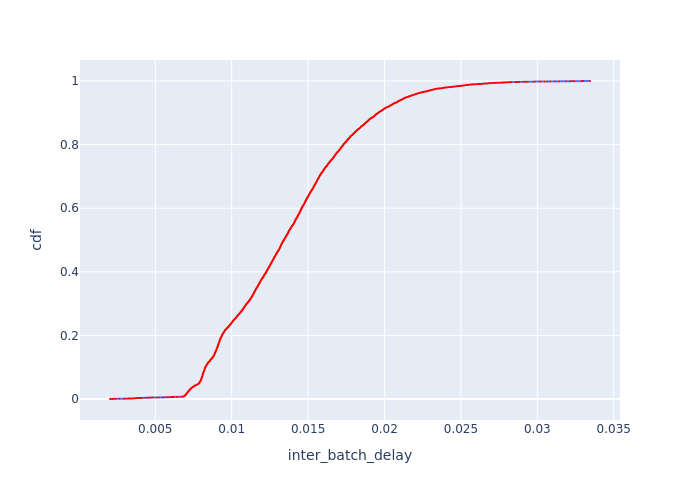

Data behind this chart, as committed beside it:
Batch Id, inter_batch_delay, cdf
8259, 0.002037, 0.0001013
4942, 0.002082, 0.0002027
6098, 0.002189, 0.000304
7194, 0.002199, 0.0004053
4954, 0.002262, 0.0005066
11497, 0.002392, 0.000608
9952, 0.002438, 0.0007093
6977, 0.002649, 0.0008106
8260, 0.002949, 0.0009119
9337, 0.00295, 0.001013
12881, 0.002982, 0.001115
6976, 0.003038, 0.001216
4941, 0.003067, 0.001317
4634, 0.003205, 0.001419
12430, 0.003256, 0.00152
7596, 0.003335, 0.001621
4953, 0.003377, 0.001723
12643, 0.003448, 0.001824
12432, 0.003543, 0.001925
11756, 0.003544, 0.002027
5810, 0.00359, 0.002128
11251, 0.003601, 0.002229
12429, 0.003602, 0.002331
5497, 0.003623, 0.002432
13093, 0.003675, 0.002533
4635, 0.003704, 0.002635
8258, 0.003708, 0.002736
9627, 0.003738, 0.002837
9953, 0.003759, 0.002938
6704, 0.003783, 0.00304
8481, 0.003826, 0.003141
9336, 0.003906, 0.003242
11499, 0.003945, 0.003344
4633, 0.00402, 0.003445
13927, 0.004118, 0.003546
13092, 0.004136, 0.003648
13489, 0.004155, 0.003749
5496, 0.004355, 0.00385
14054, 0.004398, 0.003952
9626, 0.004477, 0.004053
10655, 0.004508, 0.004154
13094, 0.004582, 0.004256
7195, 0.004623, 0.004357
5157, 0.004671, 0.004458
9624, 0.004699, 0.00456
11757, 0.004792, 0.004661
8038, 0.004829, 0.004762
5495, 0.004851, 0.004864
10232, 0.005088, 0.004965
12177, 0.005248, 0.005066
10763, 0.005441, 0.005168
7595, 0.005471, 0.005269
8746, 0.005598, 0.00537
9037, 0.005715, 0.005472
10233, 0.005763, 0.005573
9338, 0.005781, 0.005674
6097, 0.005846, 0.005776
12178, 0.005877, 0.005877
4943, 0.00601, 0.005978
11883, 0.006023, 0.00608
... 9,809 more rows
